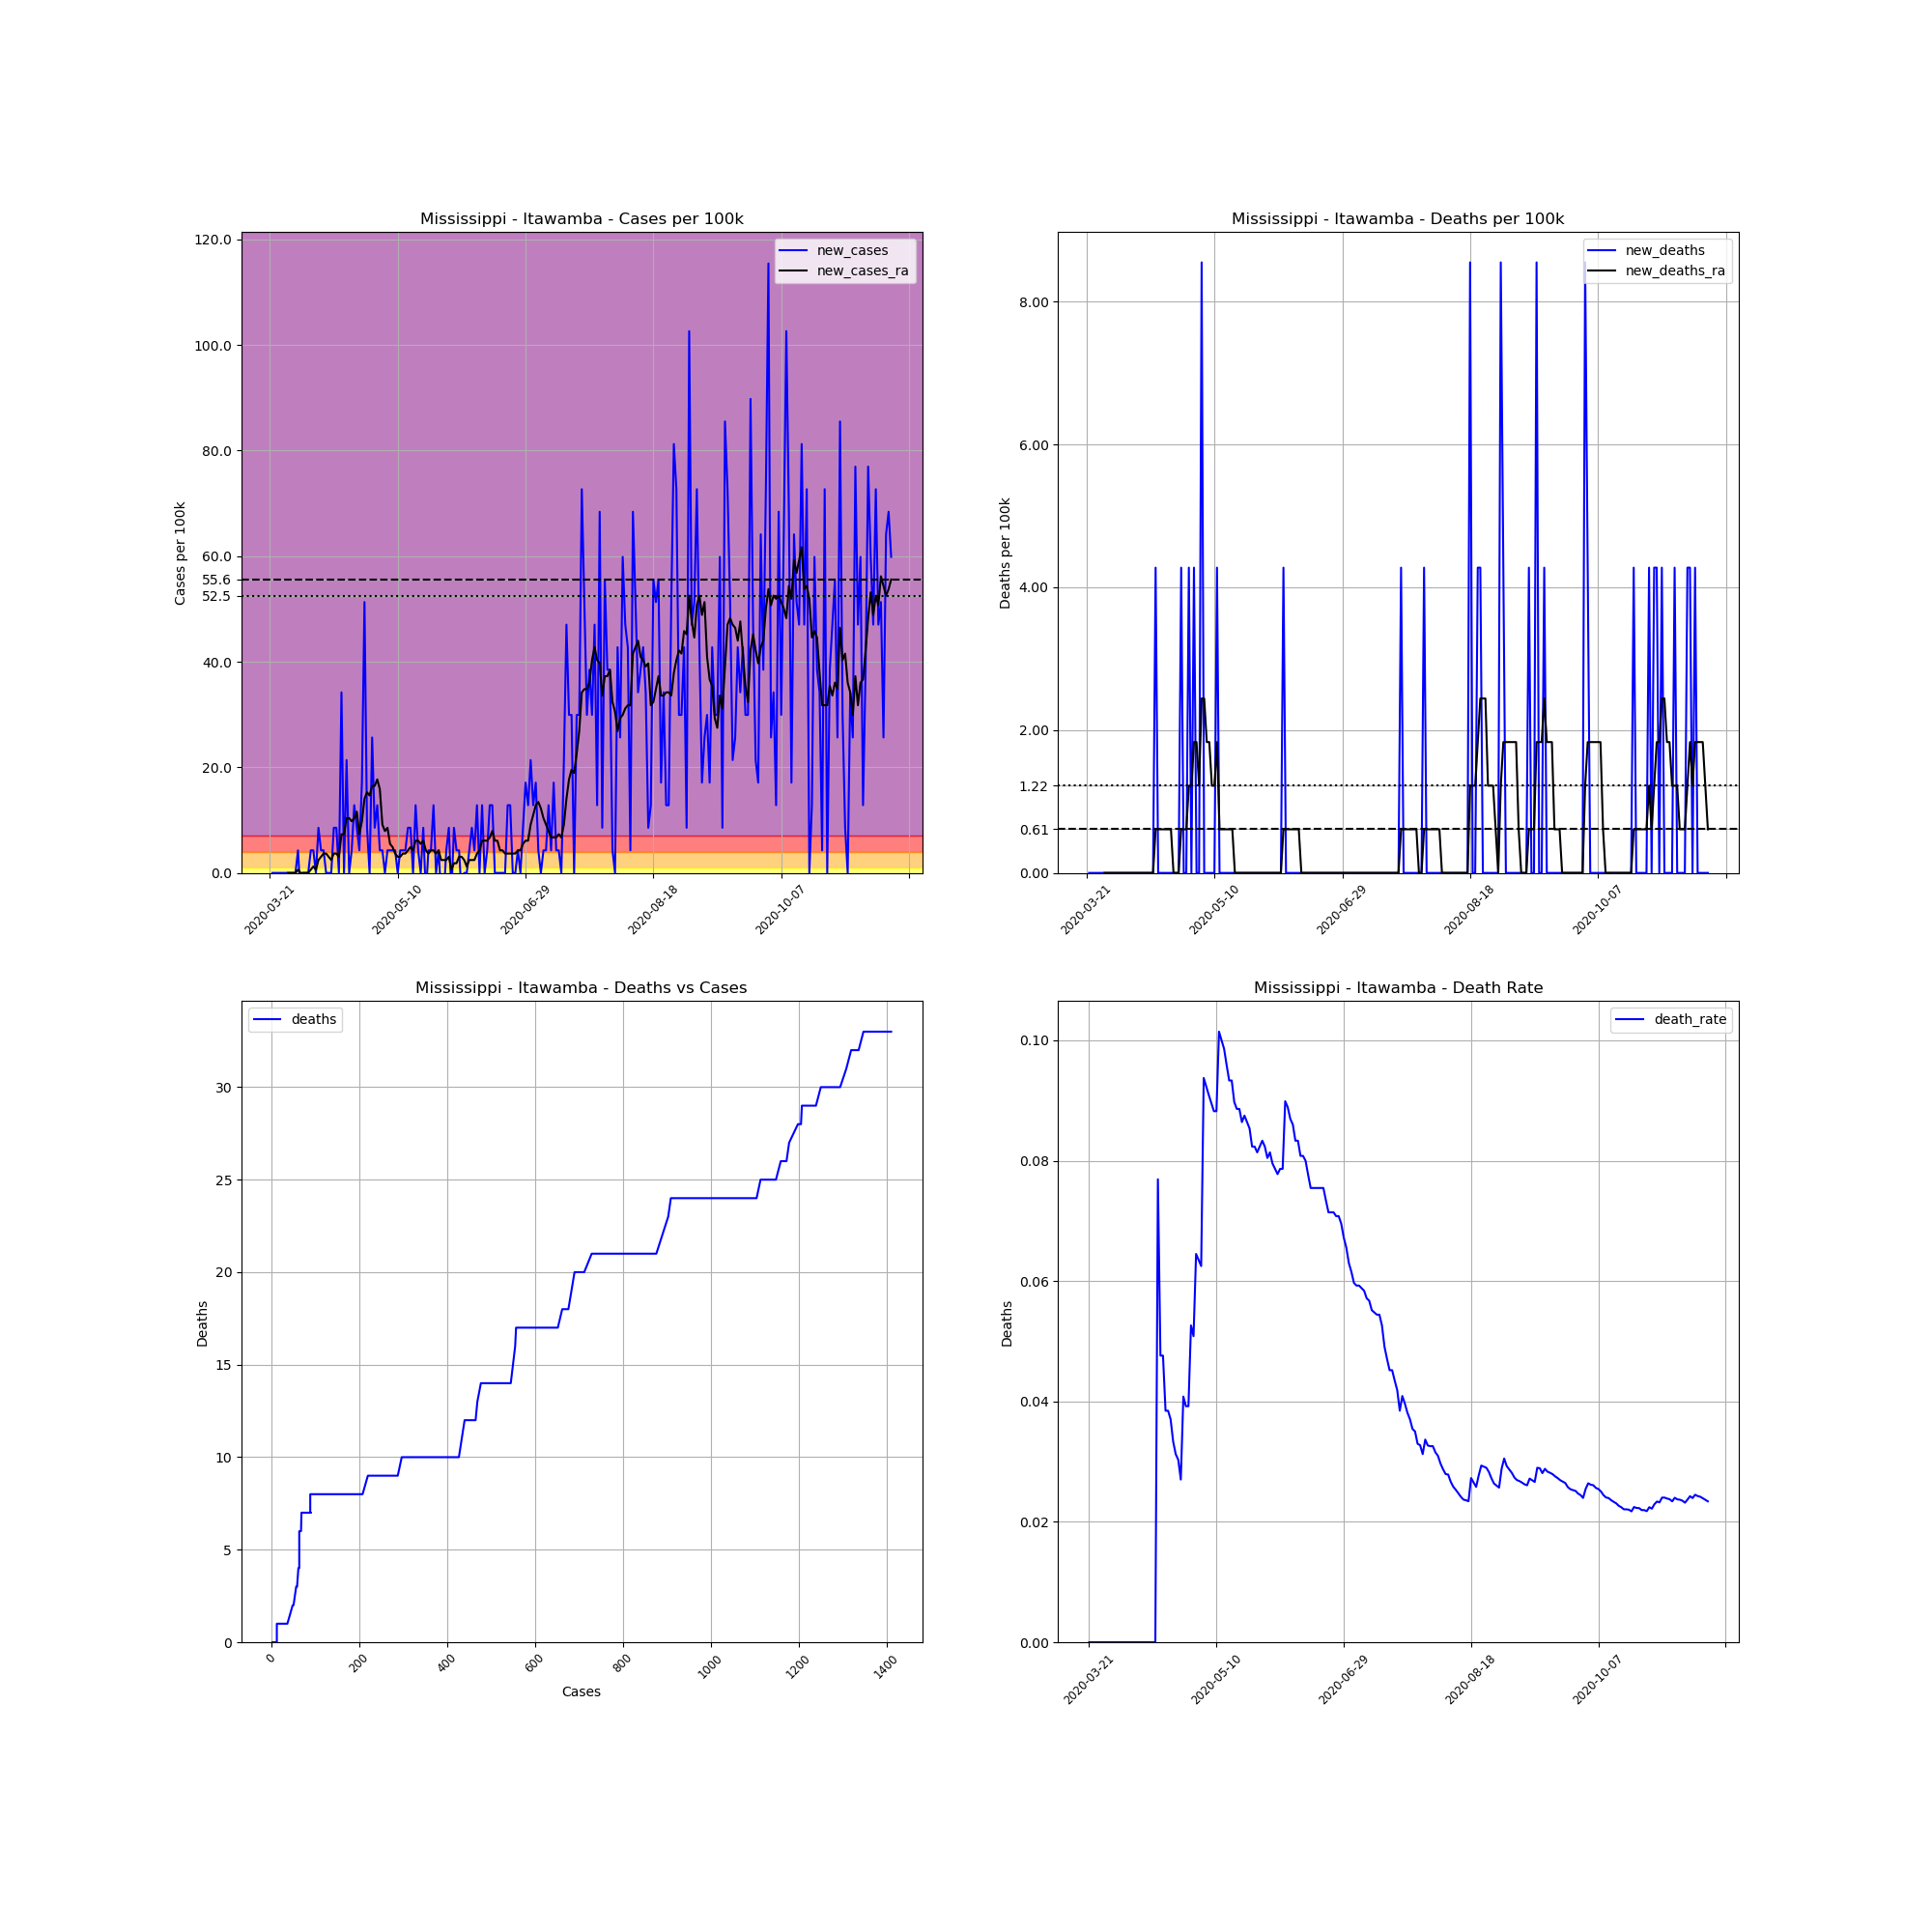

Data behind this chart, as committed beside it:
, date, county, state, fips, cases, deaths, COUNTY, STNAME, CTYNAME, POPESTIMATE2019, cases_per_100k, deaths_per_100k, death_rate, new_cases, new_deaths, new_cases_ra, new_deaths_ra
240220, 2020-03-21, Itawamba, Mississippi, 28057, 3, 0, 57, Mississippi, Itawamba, 23390, 12.83, 0.0, 0.0, , , , 
240221, 2020-03-22, Itawamba, Mississippi, 28057, 3, 0, 57, Mississippi, Itawamba, 23390, 12.83, 0.0, 0.0, 0.0, 0.0, , 
240222, 2020-03-23, Itawamba, Mississippi, 28057, 3, 0, 57, Mississippi, Itawamba, 23390, 12.83, 0.0, 0.0, 0.0, 0.0, , 
240223, 2020-03-24, Itawamba, Mississippi, 28057, 3, 0, 57, Mississippi, Itawamba, 23390, 12.83, 0.0, 0.0, 0.0, 0.0, , 
240224, 2020-03-25, Itawamba, Mississippi, 28057, 3, 0, 57, Mississippi, Itawamba, 23390, 12.83, 0.0, 0.0, 0.0, 0.0, , 
240225, 2020-03-26, Itawamba, Mississippi, 28057, 3, 0, 57, Mississippi, Itawamba, 23390, 12.83, 0.0, 0.0, 0.0, 0.0, , 
240226, 2020-03-27, Itawamba, Mississippi, 28057, 3, 0, 57, Mississippi, Itawamba, 23390, 12.83, 0.0, 0.0, 0.0, 0.0, , 
240227, 2020-03-28, Itawamba, Mississippi, 28057, 3, 0, 57, Mississippi, Itawamba, 23390, 12.83, 0.0, 0.0, 0.0, 0.0, 0.0, 0.0
240228, 2020-03-29, Itawamba, Mississippi, 28057, 3, 0, 57, Mississippi, Itawamba, 23390, 12.83, 0.0, 0.0, 0.0, 0.0, 0.0, 0.0
240229, 2020-03-30, Itawamba, Mississippi, 28057, 3, 0, 57, Mississippi, Itawamba, 23390, 12.83, 0.0, 0.0, 0.0, 0.0, 0.0, 0.0
240230, 2020-03-31, Itawamba, Mississippi, 28057, 3, 0, 57, Mississippi, Itawamba, 23390, 12.83, 0.0, 0.0, 0.0, 0.0, 0.0, 0.0
240231, 2020-04-01, Itawamba, Mississippi, 28057, 4, 0, 57, Mississippi, Itawamba, 23390, 17.1, 0.0, 0.0, 4.275, 0.0, 0.6108, 0.0
240232, 2020-04-02, Itawamba, Mississippi, 28057, 3, 0, 57, Mississippi, Itawamba, 23390, 12.83, 0.0, 0.0, -4.275, 0.0, 0.0, 0.0
240233, 2020-04-03, Itawamba, Mississippi, 28057, 3, 0, 57, Mississippi, Itawamba, 23390, 12.83, 0.0, 0.0, 0.0, 0.0, 0.0, 0.0
240234, 2020-04-04, Itawamba, Mississippi, 28057, 3, 0, 57, Mississippi, Itawamba, 23390, 12.83, 0.0, 0.0, 0.0, 0.0, 0.0, 0.0
240235, 2020-04-05, Itawamba, Mississippi, 28057, 3, 0, 57, Mississippi, Itawamba, 23390, 12.83, 0.0, 0.0, 0.0, 0.0, 0.0, 0.0
240236, 2020-04-06, Itawamba, Mississippi, 28057, 4, 0, 57, Mississippi, Itawamba, 23390, 17.1, 0.0, 0.0, 4.275, 0.0, 0.6108, 0.0
240237, 2020-04-07, Itawamba, Mississippi, 28057, 5, 0, 57, Mississippi, Itawamba, 23390, 21.38, 0.0, 0.0, 4.275, 0.0, 1.222, 0.0
240238, 2020-04-08, Itawamba, Mississippi, 28057, 5, 0, 57, Mississippi, Itawamba, 23390, 21.38, 0.0, 0.0, 0.0, 0.0, 0.6108, 0.0
240239, 2020-04-09, Itawamba, Mississippi, 28057, 7, 0, 57, Mississippi, Itawamba, 23390, 29.93, 0.0, 0.0, 8.551, 0.0, 2.443, 0.0
240240, 2020-04-10, Itawamba, Mississippi, 28057, 8, 0, 57, Mississippi, Itawamba, 23390, 34.2, 0.0, 0.0, 4.275, 0.0, 3.054, 0.0
240241, 2020-04-11, Itawamba, Mississippi, 28057, 9, 0, 57, Mississippi, Itawamba, 23390, 38.48, 0.0, 0.0, 4.275, 0.0, 3.665, 0.0
240242, 2020-04-12, Itawamba, Mississippi, 28057, 9, 0, 57, Mississippi, Itawamba, 23390, 38.48, 0.0, 0.0, 0.0, 0.0, 3.665, 0.0
240243, 2020-04-13, Itawamba, Mississippi, 28057, 9, 0, 57, Mississippi, Itawamba, 23390, 38.48, 0.0, 0.0, 0.0, 0.0, 3.054, 0.0
240244, 2020-04-14, Itawamba, Mississippi, 28057, 9, 0, 57, Mississippi, Itawamba, 23390, 38.48, 0.0, 0.0, 0.0, 0.0, 2.443, 0.0
240245, 2020-04-15, Itawamba, Mississippi, 28057, 11, 0, 57, Mississippi, Itawamba, 23390, 47.03, 0.0, 0.0, 8.551, 0.0, 3.665, 0.0
240246, 2020-04-16, Itawamba, Mississippi, 28057, 13, 0, 57, Mississippi, Itawamba, 23390, 55.58, 0.0, 0.0, 8.551, 0.0, 3.665, 0.0
240247, 2020-04-17, Itawamba, Mississippi, 28057, 13, 1, 57, Mississippi, Itawamba, 23390, 55.58, 4.275, 0.07692, 0.0, 4.275, 3.054, 0.6108
240248, 2020-04-18, Itawamba, Mississippi, 28057, 21, 1, 57, Mississippi, Itawamba, 23390, 89.78, 4.275, 0.04762, 34.2, 0.0, 7.329, 0.6108
240249, 2020-04-19, Itawamba, Mississippi, 28057, 21, 1, 57, Mississippi, Itawamba, 23390, 89.78, 4.275, 0.04762, 0.0, 0.0, 7.329, 0.6108
240250, 2020-04-20, Itawamba, Mississippi, 28057, 26, 1, 57, Mississippi, Itawamba, 23390, 111.2, 4.275, 0.03846, 21.38, 0.0, 10.38, 0.6108
240251, 2020-04-21, Itawamba, Mississippi, 28057, 26, 1, 57, Mississippi, Itawamba, 23390, 111.2, 4.275, 0.03846, 0.0, 0.0, 10.38, 0.6108
240252, 2020-04-22, Itawamba, Mississippi, 28057, 27, 1, 57, Mississippi, Itawamba, 23390, 115.4, 4.275, 0.03704, 4.275, 0.0, 9.772, 0.6108
240253, 2020-04-23, Itawamba, Mississippi, 28057, 30, 1, 57, Mississippi, Itawamba, 23390, 128.3, 4.275, 0.03333, 12.83, 0.0, 10.38, 0.6108
240254, 2020-04-24, Itawamba, Mississippi, 28057, 32, 1, 57, Mississippi, Itawamba, 23390, 136.8, 4.275, 0.03125, 8.551, 0.0, 11.6, 0.0
240255, 2020-04-25, Itawamba, Mississippi, 28057, 33, 1, 57, Mississippi, Itawamba, 23390, 141.1, 4.275, 0.0303, 4.275, 0.0, 7.329, 0.0
240256, 2020-04-26, Itawamba, Mississippi, 28057, 37, 1, 57, Mississippi, Itawamba, 23390, 158.2, 4.275, 0.02703, 17.1, 0.0, 9.772, 0.0
240257, 2020-04-27, Itawamba, Mississippi, 28057, 49, 2, 57, Mississippi, Itawamba, 23390, 209.5, 8.551, 0.04082, 51.3, 4.275, 14.05, 0.6108
240258, 2020-04-28, Itawamba, Mississippi, 28057, 51, 2, 57, Mississippi, Itawamba, 23390, 218, 8.551, 0.03922, 8.551, 0.0, 15.27, 0.6108
240259, 2020-04-29, Itawamba, Mississippi, 28057, 51, 2, 57, Mississippi, Itawamba, 23390, 218, 8.551, 0.03922, 0.0, 0.0, 14.66, 0.6108
240260, 2020-04-30, Itawamba, Mississippi, 28057, 57, 3, 57, Mississippi, Itawamba, 23390, 243.7, 12.83, 0.05263, 25.65, 4.275, 16.49, 1.222
240261, 2020-05-01, Itawamba, Mississippi, 28057, 59, 3, 57, Mississippi, Itawamba, 23390, 252.2, 12.83, 0.05085, 8.551, 0.0, 16.49, 1.222
240262, 2020-05-02, Itawamba, Mississippi, 28057, 62, 4, 57, Mississippi, Itawamba, 23390, 265.1, 17.1, 0.06452, 12.83, 4.275, 17.71, 1.832
240263, 2020-05-03, Itawamba, Mississippi, 28057, 63, 4, 57, Mississippi, Itawamba, 23390, 269.3, 17.1, 0.06349, 4.275, 0.0, 15.88, 1.832
240264, 2020-05-04, Itawamba, Mississippi, 28057, 64, 4, 57, Mississippi, Itawamba, 23390, 273.6, 17.1, 0.0625, 4.275, 0.0, 9.161, 1.222
240265, 2020-05-05, Itawamba, Mississippi, 28057, 64, 6, 57, Mississippi, Itawamba, 23390, 273.6, 25.65, 0.09375, 0.0, 8.551, 7.94, 2.443
240266, 2020-05-06, Itawamba, Mississippi, 28057, 65, 6, 57, Mississippi, Itawamba, 23390, 277.9, 25.65, 0.09231, 4.275, 0.0, 8.551, 2.443
240267, 2020-05-07, Itawamba, Mississippi, 28057, 66, 6, 57, Mississippi, Itawamba, 23390, 282.2, 25.65, 0.09091, 4.275, 0.0, 5.497, 1.832
240268, 2020-05-08, Itawamba, Mississippi, 28057, 67, 6, 57, Mississippi, Itawamba, 23390, 286.4, 25.65, 0.08955, 4.275, 0.0, 4.886, 1.832
240269, 2020-05-09, Itawamba, Mississippi, 28057, 68, 6, 57, Mississippi, Itawamba, 23390, 290.7, 25.65, 0.08824, 4.275, 0.0, 3.665, 1.222
240270, 2020-05-10, Itawamba, Mississippi, 28057, 68, 6, 57, Mississippi, Itawamba, 23390, 290.7, 25.65, 0.08824, 0.0, 0.0, 3.054, 1.222
240271, 2020-05-11, Itawamba, Mississippi, 28057, 69, 7, 57, Mississippi, Itawamba, 23390, 295, 29.93, 0.1014, 4.275, 4.275, 3.054, 1.832
240272, 2020-05-12, Itawamba, Mississippi, 28057, 70, 7, 57, Mississippi, Itawamba, 23390, 299.3, 29.93, 0.1, 4.275, 0.0, 3.665, 0.6108
240273, 2020-05-13, Itawamba, Mississippi, 28057, 71, 7, 57, Mississippi, Itawamba, 23390, 303.5, 29.93, 0.09859, 4.275, 0.0, 3.665, 0.6108
240274, 2020-05-14, Itawamba, Mississippi, 28057, 73, 7, 57, Mississippi, Itawamba, 23390, 312.1, 29.93, 0.09589, 8.551, 0.0, 4.275, 0.6108
240275, 2020-05-15, Itawamba, Mississippi, 28057, 75, 7, 57, Mississippi, Itawamba, 23390, 320.6, 29.93, 0.09333, 8.551, 0.0, 4.886, 0.6108
240276, 2020-05-16, Itawamba, Mississippi, 28057, 75, 7, 57, Mississippi, Itawamba, 23390, 320.6, 29.93, 0.09333, 0.0, 0.0, 4.275, 0.6108
240277, 2020-05-17, Itawamba, Mississippi, 28057, 78, 7, 57, Mississippi, Itawamba, 23390, 333.5, 29.93, 0.08974, 12.83, 0.0, 6.108, 0.6108
240278, 2020-05-18, Itawamba, Mississippi, 28057, 79, 7, 57, Mississippi, Itawamba, 23390, 337.8, 29.93, 0.08861, 4.275, 0.0, 6.108, 0.0
240279, 2020-05-19, Itawamba, Mississippi, 28057, 79, 7, 57, Mississippi, Itawamba, 23390, 337.8, 29.93, 0.08861, 0.0, 0.0, 5.497, 0.0
... 184 more rows
